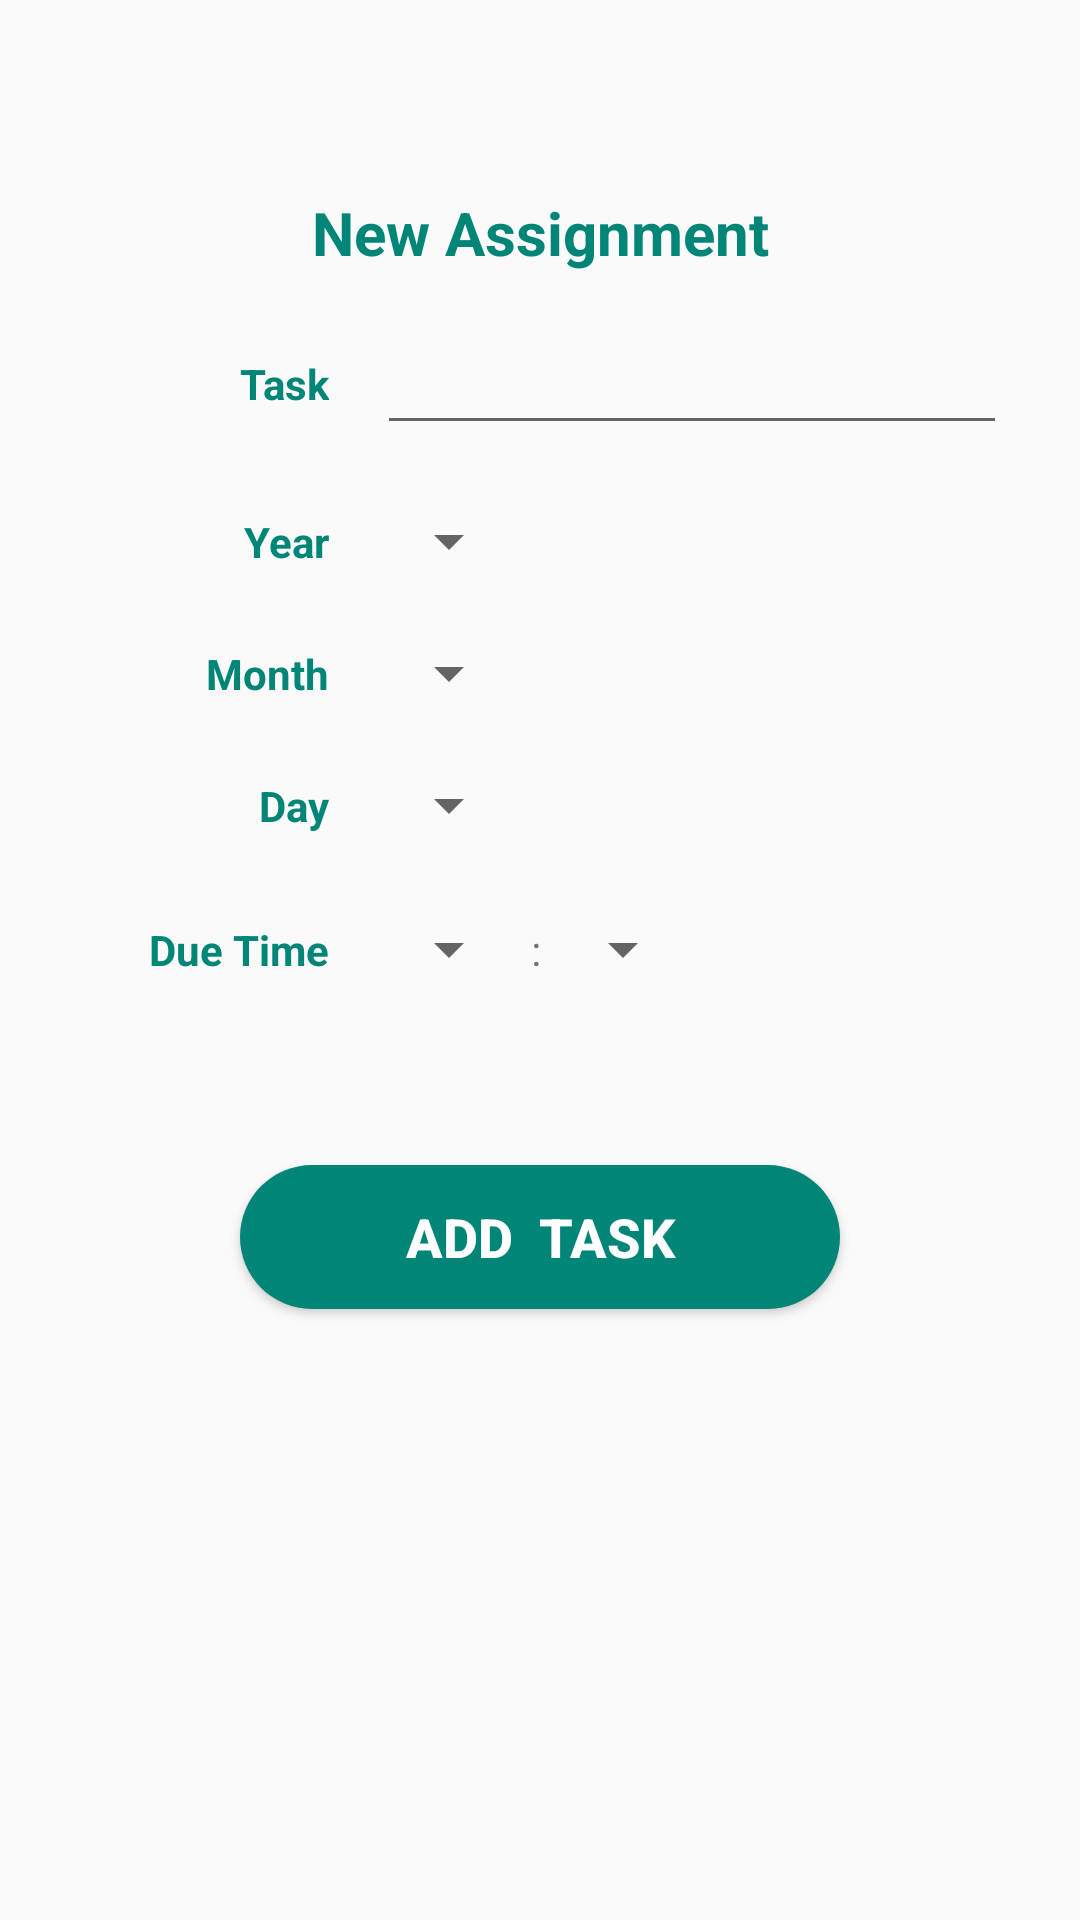

Reconstruct the res/layout file that produces this screen, plus the resources it refers to.
<!-- AndroidManifest.xml: application theme AppTheme -->
<!-- res/layout/activity_add_task.xml -->
<?xml version="1.0" encoding="utf-8"?>
<androidx.constraintlayout.widget.ConstraintLayout xmlns:android="http://schemas.android.com/apk/res/android"
    xmlns:app="http://schemas.android.com/apk/res-auto"
    xmlns:tools="http://schemas.android.com/tools"
    android:layout_width="match_parent"
    android:layout_height="match_parent">

    <TextView
        android:id="@+id/titleTextView"
        android:layout_width="wrap_content"
        android:layout_height="wrap_content"
        android:layout_marginTop="64dp"
        android:text="New Assignment"
        android:textColor="@color/colorPrimary"
        android:textSize="20dp"
        android:textStyle="bold"
        app:layout_constraintEnd_toEndOf="parent"
        app:layout_constraintStart_toStartOf="parent"
        app:layout_constraintTop_toTopOf="parent" />

    <EditText
        android:id="@+id/taskEditText"
        android:layout_width="wrap_content"
        android:layout_height="wrap_content"
        android:layout_marginTop="16dp"
        android:layout_marginStart="16dp"
        android:textColor="@color/colorPrimary"
        android:ems="10"
        android:inputType="textPersonName"
        app:layout_constraintStart_toEndOf="@+id/nameTextView"
        app:layout_constraintTop_toBottomOf="@+id/titleTextView" />

    

    <Spinner
        android:id="@+id/yearSpinner"
        android:layout_width="wrap_content"
        android:layout_height="wrap_content"
        android:layout_marginTop="20dp"
        app:layout_constraintStart_toStartOf="@id/taskEditText"
        app:layout_constraintTop_toBottomOf="@id/taskEditText" />

    <Spinner
        android:id="@+id/monthSpinner"
        android:layout_width="wrap_content"
        android:layout_height="wrap_content"
        android:layout_marginTop="20dp"
        app:layout_constraintStart_toStartOf="@+id/yearSpinner"
        app:layout_constraintTop_toBottomOf="@+id/yearSpinner" />

    <Spinner
        android:id="@+id/daySpinner"
        android:layout_width="wrap_content"
        android:layout_height="wrap_content"
        android:layout_marginTop="20dp"
        app:layout_constraintStart_toStartOf="@+id/monthSpinner"
        app:layout_constraintTop_toBottomOf="@+id/monthSpinner" />

    <TextView
        android:id="@+id/nameTextView"
        android:layout_width="wrap_content"
        android:layout_height="wrap_content"
        android:text="Task"
        android:textStyle="bold"
        android:textColor="@color/colorPrimary"
        android:layout_marginStart="80dp"
        app:layout_constraintStart_toStartOf="parent"
        app:layout_constraintTop_toTopOf="@id/taskEditText"
        app:layout_constraintBottom_toBottomOf="@id/taskEditText"/>

    

    <TextView
        android:id="@+id/yearTextView"
        android:layout_width="wrap_content"
        android:layout_height="wrap_content"
        android:text="Year"
        android:textStyle="bold"
        android:textColor="@color/colorPrimary"
        app:layout_constraintEnd_toEndOf="@id/nameTextView"
        app:layout_constraintTop_toTopOf="@id/yearSpinner"
        app:layout_constraintBottom_toBottomOf="@id/yearSpinner"/>

    <TextView
        android:id="@+id/monthTextView"
        android:layout_width="wrap_content"
        android:layout_height="wrap_content"
        android:text="Month"
        android:textStyle="bold"
        android:textColor="@color/colorPrimary"
        app:layout_constraintEnd_toEndOf="@id/yearTextView"
        app:layout_constraintTop_toTopOf="@+id/monthSpinner"
        app:layout_constraintBottom_toBottomOf="@id/monthSpinner"/>

    <TextView
        android:id="@+id/dayTextView"
        android:layout_width="wrap_content"
        android:layout_height="wrap_content"
        android:text="Day"
        android:textStyle="bold"
        android:textColor="@color/colorPrimary"
        app:layout_constraintEnd_toEndOf="@id/monthTextView"
        app:layout_constraintTop_toTopOf="@+id/daySpinner"
        app:layout_constraintBottom_toBottomOf="@id/daySpinner"/>

    <TextView
        android:id="@+id/textView6"
        android:layout_width="wrap_content"
        android:layout_height="wrap_content"
        android:text="Due Time"
        android:textStyle="bold"
        android:textColor="@color/colorPrimary"
        app:layout_constraintEnd_toEndOf="@id/dayTextView"
        app:layout_constraintTop_toTopOf="@id/hourSpinner"
        app:layout_constraintBottom_toBottomOf="@id/hourSpinner"/>

    <Spinner
        android:id="@+id/hourSpinner"
        android:layout_width="wrap_content"
        android:layout_height="wrap_content"
        android:layout_marginTop="24dp"
        app:layout_constraintStart_toStartOf="@+id/daySpinner"
        app:layout_constraintTop_toBottomOf="@+id/daySpinner" />

    <TextView
        android:id="@+id/colonTextView"
        android:layout_width="wrap_content"
        android:layout_height="wrap_content"
        android:text=" : "
        app:layout_constraintStart_toEndOf="@+id/hourSpinner"
        app:layout_constraintTop_toTopOf="@+id/hourSpinner"
        app:layout_constraintBottom_toBottomOf="@id/hourSpinner"/>

    <Spinner
        android:id="@+id/minuteSpinner"
        android:layout_width="wrap_content"
        android:layout_height="wrap_content"
        app:layout_constraintStart_toEndOf="@+id/colonTextView"
        app:layout_constraintTop_toTopOf="@+id/hourSpinner" />


    <Button
        android:id="@+id/addTaskBtn"
        android:layout_width="200dp"
        android:layout_height="wrap_content"
        android:layout_marginTop="60dp"
        android:text="Add  Task"
        android:textStyle="bold"
        android:textSize="18dp"
        android:textColor="@android:color/white"
        android:background="@drawable/button_rounded_corner"
        app:layout_constraintLeft_toLeftOf="parent"
        app:layout_constraintRight_toRightOf="parent"
        app:layout_constraintTop_toBottomOf="@id/minuteSpinner" />

    <TextView
        android:id="@+id/errorTextView"
        android:layout_width="wrap_content"
        android:layout_height="wrap_content"
        android:textColor="@android:color/holo_red_light"
        app:layout_constraintTop_toBottomOf="@id/addTaskBtn"
        app:layout_constraintStart_toStartOf="parent"
        app:layout_constraintEnd_toEndOf="parent"
        />

</androidx.constraintlayout.widget.ConstraintLayout>
<!-- resources referenced by this layout -->
<resources>
  <color name="colorPrimary">#008577</color>
  <!-- drawable button_rounded_corner (drawable) -->
  <?xml version="1.0" encoding="utf-8"?>
  <selector xmlns:android="http://schemas.android.com/apk/res/android">
      <item android:id="@android:id/background">
          <shape>
              <corners android:radius="100dp"/>
              <solid android:color="@color/colorPrimary"/>
          </shape>
      </item>
  </selector>
  <style name="AppTheme" parent="Theme.AppCompat.Light.NoActionBar">
          
          <item name="colorPrimary">@color/colorPrimary</item>
          <item name="colorPrimaryDark">@color/colorPrimaryDark</item>
          <item name="colorAccent">@color/colorAccent</item>
      </style>
  <color name="colorPrimaryDark">#00574B</color>
  <color name="colorAccent">#D81B60</color>
</resources>
